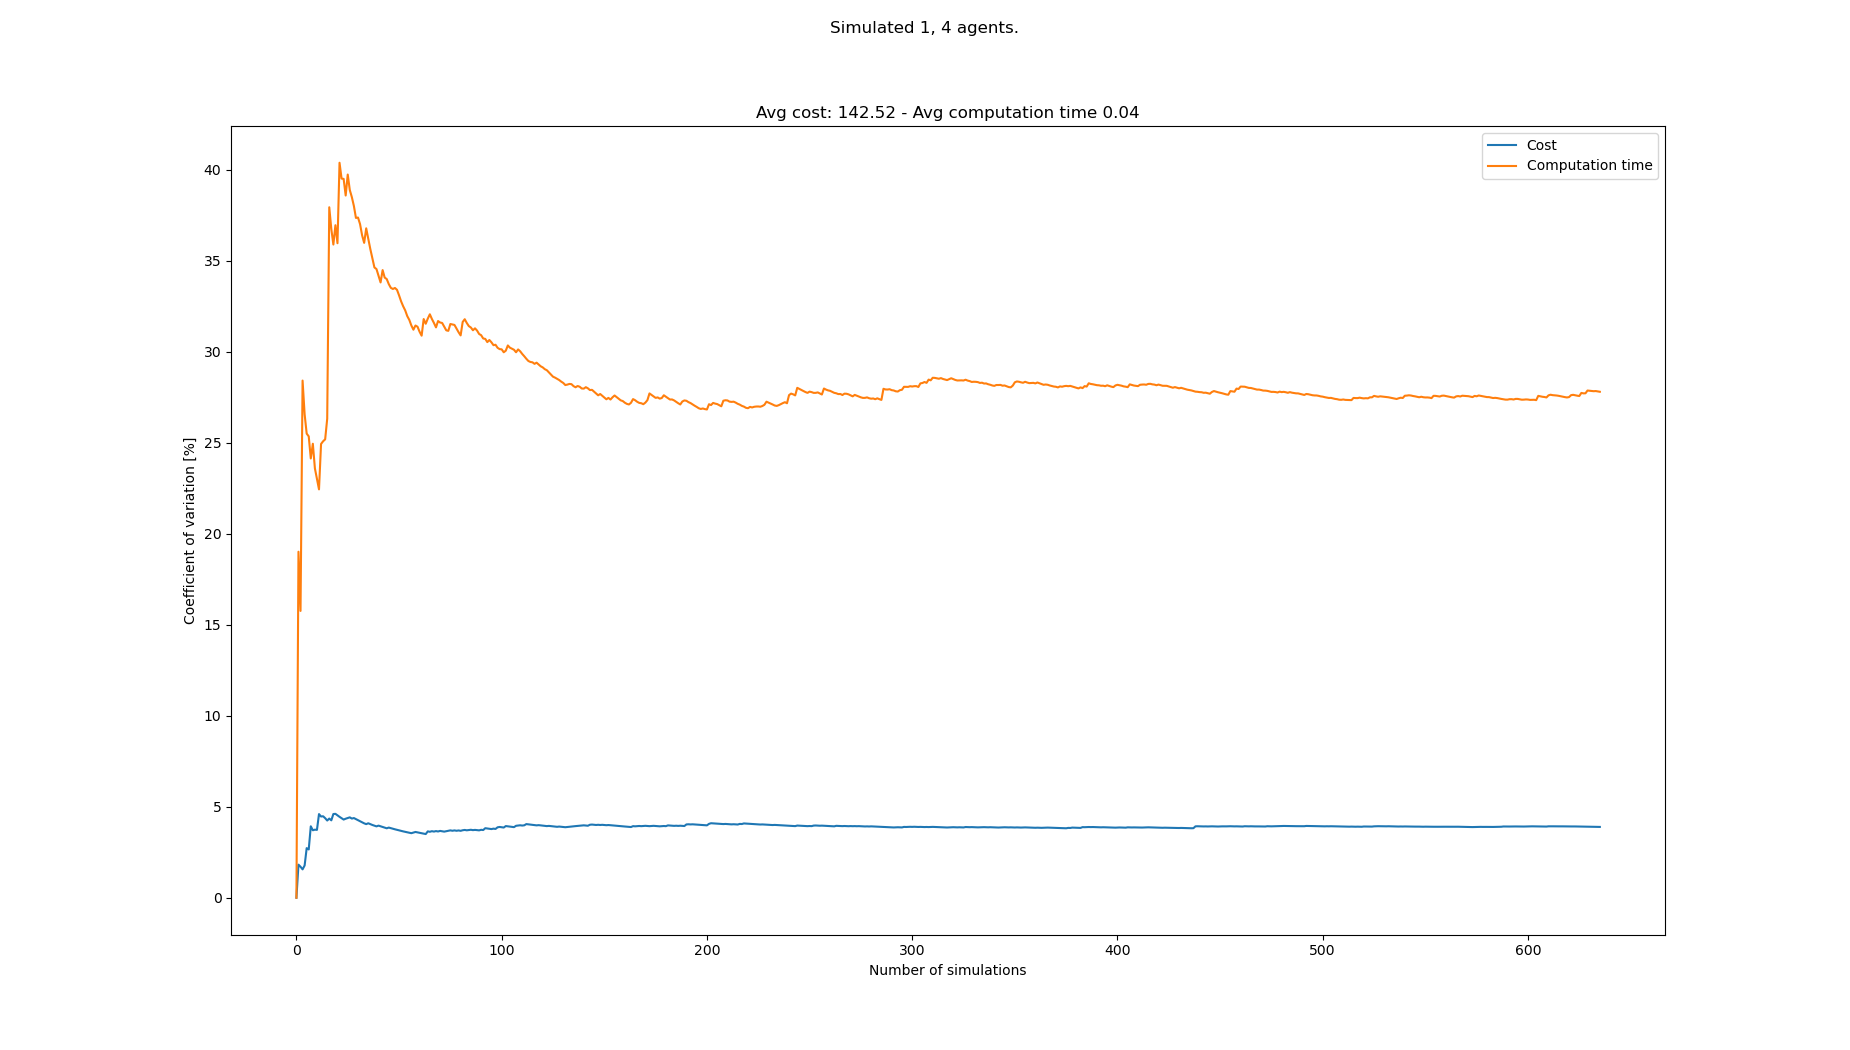

Data behind this chart, as committed beside it:
starts, goals, Cost, Cost_var, Cost_mean, Cost_std, Computation time, Computation time_var, Computation time_mean, Computation time_std
[(1, 0), (8, 21), (1, 21), (7, 21), (0, …, [(6, 21), (4, 0), (7, 0), (5, 0), (0, 0)…, 135, 0.0, 135.0, 0.0, 0.02397, 0.0, 0.02397, 0.0
[(1, 0), (7, 21), (2, 21), (6, 21), (4, …, [(2, 21), (8, 0), (6, 0), (0, 0), (5, 0)…, 140, 1.818, 137.5, 2.5, 0.03522, 19.02, 0.0296, 0.005628
[(4, 0), (3, 21), (0, 21), (7, 21), (4, …, [(4, 21), (7, 0), (6, 0), (3, 0), (4, 0)…, 140, 1.704, 138.3, 2.357, 0.03276, 15.76, 0.03065, 0.004832
[(3, 0), (8, 21), (7, 21), (6, 21), (5, …, [(1, 21), (1, 0), (8, 0), (5, 0), (4, 0)…, 140, 1.56, 138.8, 2.165, 0.01583, 28.43, 0.02695, 0.00766
[(4, 0), (7, 21), (5, 21), (0, 21), (3, …, [(5, 21), (5, 0), (8, 0), (3, 0), (4, 0)…, 135, 1.775, 138.0, 2.449, 0.02359, 26.57, 0.02627, 0.006982
[(8, 0), (7, 21), (1, 21), (8, 21), (2, …, [(3, 21), (6, 0), (1, 0), (5, 0), (3, 0)…, 130, 2.727, 136.7, 3.727, 0.02237, 25.51, 0.02562, 0.006537
[(7, 0), (3, 21), (0, 21), (5, 21), (2, …, [(7, 21), (4, 0), (0, 0), (5, 0), (7, 0)…, 140, 2.656, 137.1, 3.642, 0.0205, 25.36, 0.02489, 0.006312
[(8, 0), (2, 21), (3, 21), (8, 21), (0, …, [(1, 21), (0, 0), (1, 0), (7, 0), (6, 0)…, 150, 3.927, 138.8, 5.449, 0.03036, 24.14, 0.02558, 0.006175
[(4, 0), (7, 21), (3, 21), (6, 21), (8, …, [(2, 21), (2, 0), (3, 0), (8, 0), (6, 0)…, 140, 3.709, 138.9, 5.152, 0.03593, 24.95, 0.02673, 0.006669
[(4, 0), (3, 21), (8, 21), (1, 21), (7, …, [(7, 21), (2, 0), (0, 0), (4, 0), (7, 0)…, 145, 3.742, 139.5, 5.22, 0.02832, 23.6, 0.02689, 0.006345
[(4, 0), (6, 21), (0, 21), (4, 21), (7, …, [(4, 21), (7, 0), (0, 0), (4, 0), (1, 0)…, 145, 3.73, 140.0, 5.222, 0.03322, 23.01, 0.02746, 0.006318
[(6, 0), (2, 21), (8, 21), (7, 21), (5, …, [(6, 21), (2, 0), (0, 0), (4, 0), (7, 0)…, 155, 4.598, 141.2, 6.495, 0.03353, 22.45, 0.02797, 0.006278
[(2, 0), (7, 21), (6, 21), (4, 21), (0, …, [(8, 21), (7, 0), (8, 0), (0, 0), (2, 0)…, 145, 4.465, 141.5, 6.32, 0.04318, 24.94, 0.02914, 0.007268
[(8, 0), (2, 21), (7, 21), (1, 21), (8, …, [(3, 21), (0, 0), (6, 0), (4, 0), (8, 0)…, 135, 4.479, 141.1, 6.319, 0.02272, 25.09, 0.02868, 0.007195
[(4, 0), (5, 21), (6, 21), (7, 21), (8, …, [(3, 21), (4, 0), (7, 0), (3, 0), (0, 0)…, 145, 4.374, 141.3, 6.182, 0.02247, 25.2, 0.02827, 0.007122
[(3, 0), (5, 21), (4, 21), (7, 21), (6, …, [(7, 21), (3, 0), (6, 0), (7, 0), (4, 0)…, 140, 4.244, 141.2, 5.995, 0.04215, 26.33, 0.02913, 0.007671
[(5, 0), (0, 21), (3, 21), (5, 21), (2, …, [(0, 21), (7, 0), (4, 0), (1, 0), (0, 0)…, 150, 4.352, 141.8, 6.169, 0.06883, 37.95, 0.03147, 0.01194
[(1, 0), (6, 21), (3, 21), (0, 21), (5, …, [(4, 21), (4, 0), (6, 0), (8, 0), (2, 0)…, 145, 4.256, 141.9, 6.041, 0.03758, 36.75, 0.03181, 0.01169
[(8, 0), (2, 21), (1, 21), (5, 21), (4, …, [(0, 21), (3, 0), (0, 0), (5, 0), (1, 0)…, 155, 4.601, 142.6, 6.563, 0.03, 35.9, 0.03171, 0.01139
[(8, 0), (6, 21), (3, 21), (5, 21), (0, …, [(3, 21), (6, 0), (8, 0), (2, 0), (5, 0)…, 150, 4.612, 143.0, 6.595, 0.0543, 36.96, 0.03284, 0.01214
[(3, 0), (2, 21), (1, 21), (5, 21), (4, …, [(2, 21), (6, 0), (1, 0), (5, 0), (0, 0)…, 140, 4.528, 142.9, 6.468, 0.03558, 35.97, 0.03297, 0.01186
[(5, 0), (5, 21), (3, 21), (1, 21), (2, …, [(0, 21), (0, 0), (3, 0), (7, 0), (8, 0)…, 140, 4.447, 142.7, 6.347, 0.07081, 40.4, 0.03469, 0.01401
[(4, 0), (2, 21), (0, 21), (6, 21), (1, …, [(6, 21), (2, 0), (0, 0), (5, 0), (1, 0)…, 140, 4.371, 142.6, 6.233, 0.03434, 39.53, 0.03468, 0.01371
[(3, 0), (0, 21), (6, 21), (4, 21), (2, …, [(3, 21), (6, 0), (4, 0), (0, 0), (5, 0)…, 140, 4.297, 142.5, 6.124, 0.05538, 39.51, 0.03554, 0.01404
[(1, 0), (1, 21), (3, 21), (8, 21), (5, …, [(3, 21), (7, 0), (1, 0), (6, 0), (5, 0)…, 135, 4.344, 142.2, 6.177, 0.04226, 38.6, 0.03581, 0.01382
[(3, 0), (0, 21), (4, 21), (6, 21), (2, …, [(2, 21), (8, 0), (0, 0), (7, 0), (6, 0)…, 150, 4.379, 142.5, 6.24, 0.06518, 39.75, 0.03694, 0.01468
[(1, 0), (2, 21), (6, 21), (0, 21), (3, …, [(5, 21), (4, 0), (3, 0), (1, 0), (2, 0)…, 135, 4.419, 142.2, 6.285, 0.0412, 38.9, 0.0371, 0.01443
[(2, 0), (2, 21), (1, 21), (5, 21), (3, …, [(6, 21), (2, 0), (4, 0), (0, 0), (6, 0)…, 145, 4.352, 142.3, 6.194, 0.03151, 38.51, 0.0369, 0.01421
[(8, 0), (4, 21), (5, 21), (2, 21), (6, …, [(1, 21), (5, 0), (8, 0), (1, 0), (4, 0)…, 150, 4.38, 142.6, 6.245, 0.03313, 38.02, 0.03677, 0.01398
[(1, 0), (2, 21), (6, 21), (3, 21), (7, …, [(7, 21), (5, 0), (8, 0), (6, 0), (2, 0)…, 140, 4.321, 142.5, 6.158, 0.03725, 37.36, 0.03678, 0.01374
[(1, 0), (6, 21), (1, 21), (0, 21), (8, …, [(8, 21), (3, 0), (7, 0), (1, 0), (6, 0)…, 145, 4.26, 142.6, 6.074, 0.02689, 37.39, 0.03646, 0.01363
[(5, 0), (8, 21), (1, 21), (2, 21), (0, …, [(1, 21), (4, 0), (0, 0), (2, 0), (7, 0)…, 145, 4.201, 142.7, 5.993, 0.03162, 37.02, 0.03631, 0.01344
[(3, 0), (1, 21), (8, 21), (3, 21), (5, …, [(4, 21), (3, 0), (0, 0), (8, 0), (5, 0)…, 145, 4.144, 142.7, 5.915, 0.03833, 36.41, 0.03637, 0.01324
[(4, 0), (5, 21), (1, 21), (0, 21), (3, …, [(5, 21), (2, 0), (5, 0), (8, 0), (6, 0)…, 145, 4.09, 142.8, 5.84, 0.04929, 35.99, 0.03675, 0.01323
[(7, 0), (4, 21), (1, 21), (7, 21), (3, …, [(4, 21), (6, 0), (2, 0), (0, 0), (8, 0)…, 140, 4.046, 142.7, 5.775, 0.01972, 36.79, 0.03627, 0.01334
[(6, 0), (6, 21), (5, 21), (4, 21), (1, …, [(2, 21), (5, 0), (6, 0), (7, 0), (0, 0)…, 135, 4.094, 142.5, 5.833, 0.04065, 36.21, 0.03639, 0.01318
[(2, 0), (3, 21), (6, 21), (1, 21), (5, …, [(7, 21), (6, 0), (1, 0), (5, 0), (0, 0)…, 145, 4.046, 142.6, 5.768, 0.04113, 35.66, 0.03652, 0.01302
[(2, 0), (7, 21), (5, 21), (6, 21), (2, …, [(6, 21), (1, 0), (3, 0), (7, 0), (4, 0)…, 145, 4, 142.6, 5.705, 0.03798, 35.15, 0.03656, 0.01285
[(7, 0), (3, 21), (2, 21), (8, 21), (5, …, [(7, 21), (7, 0), (8, 0), (3, 0), (0, 0)…, 140, 3.961, 142.6, 5.647, 0.04128, 34.64, 0.03668, 0.01271
[(8, 0), (4, 21), (5, 21), (3, 21), (6, …, [(4, 21), (2, 0), (6, 0), (8, 0), (7, 0)…, 140, 3.923, 142.5, 5.59, 0.02883, 34.56, 0.03648, 0.01261
[(3, 0), (5, 21), (3, 21), (2, 21), (7, …, [(3, 21), (8, 0), (2, 0), (6, 0), (5, 0)…, 135, 3.964, 142.3, 5.641, 0.04733, 34.19, 0.03675, 0.01256
[(3, 0), (0, 21), (7, 21), (2, 21), (6, …, [(1, 21), (7, 0), (4, 0), (3, 0), (2, 0)…, 140, 3.926, 142.3, 5.585, 0.04686, 33.82, 0.03699, 0.01251
[(5, 0), (2, 21), (3, 21), (1, 21), (6, …, [(8, 21), (1, 0), (8, 0), (0, 0), (3, 0)…, 140, 3.889, 142.2, 5.53, 0.02003, 34.5, 0.03659, 0.01262
[(4, 0), (4, 21), (2, 21), (3, 21), (0, …, [(2, 21), (5, 0), (8, 0), (3, 0), (7, 0)…, 140, 3.853, 142.2, 5.477, 0.04445, 34.09, 0.03677, 0.01253
[(6, 0), (1, 21), (0, 21), (6, 21), (4, …, [(5, 21), (6, 0), (7, 0), (4, 0), (2, 0)…, 140, 3.818, 142.1, 5.425, 0.02908, 34, 0.0366, 0.01245
[(0, 0), (7, 21), (2, 21), (4, 21), (0, …, [(1, 21), (3, 0), (5, 0), (2, 0), (4, 0)…, 150, 3.857, 142.3, 5.488, 0.04848, 33.73, 0.03686, 0.01243
[(3, 0), (5, 21), (8, 21), (7, 21), (4, …, [(6, 21), (1, 0), (3, 0), (4, 0), (8, 0)…, 140, 3.824, 142.2, 5.439, 0.0318, 33.52, 0.03675, 0.01232
[(8, 0), (3, 21), (8, 21), (2, 21), (4, …, [(3, 21), (7, 0), (3, 0), (6, 0), (0, 0)…, 140, 3.792, 142.2, 5.392, 0.02891, 33.46, 0.03659, 0.01224
[(6, 0), (0, 21), (3, 21), (4, 21), (6, …, [(0, 21), (2, 0), (5, 0), (1, 0), (4, 0)…, 145, 3.762, 142.2, 5.351, 0.02681, 33.51, 0.03639, 0.01219
[(3, 0), (4, 21), (5, 21), (3, 21), (2, …, [(7, 21), (1, 0), (7, 0), (2, 0), (4, 0)…, 140, 3.732, 142.2, 5.307, 0.02941, 33.41, 0.03625, 0.01211
[(2, 0), (0, 21), (8, 21), (3, 21), (5, …, [(8, 21), (5, 0), (4, 0), (3, 0), (7, 0)…, 140, 3.702, 142.2, 5.263, 0.03505, 33.11, 0.03622, 0.01199
[(6, 0), (5, 21), (3, 21), (1, 21), (7, …, [(0, 21), (0, 0), (1, 0), (3, 0), (2, 0)…, 145, 3.675, 142.2, 5.227, 0.04364, 32.78, 0.03637, 0.01192
[(6, 0), (2, 21), (7, 21), (3, 21), (5, …, [(7, 21), (7, 0), (1, 0), (6, 0), (8, 0)…, 140, 3.648, 142.2, 5.186, 0.03443, 32.51, 0.03633, 0.01181
[(2, 0), (5, 21), (2, 21), (4, 21), (6, …, [(6, 21), (2, 0), (4, 0), (7, 0), (8, 0)…, 140, 3.621, 142.1, 5.146, 0.03315, 32.28, 0.03627, 0.01171
[(3, 0), (6, 21), (2, 21), (0, 21), (5, …, [(4, 21), (7, 0), (0, 0), (1, 0), (2, 0)…, 145, 3.597, 142.2, 5.114, 0.04233, 31.97, 0.03638, 0.01163
[(6, 0), (1, 21), (0, 21), (3, 21), (8, …, [(4, 21), (3, 0), (8, 0), (1, 0), (5, 0)…, 145, 3.573, 142.2, 5.081, 0.033, 31.76, 0.03632, 0.01153
[(1, 0), (3, 21), (6, 21), (2, 21), (4, …, [(2, 21), (5, 0), (8, 0), (4, 0), (0, 0)…, 145, 3.549, 142.3, 5.05, 0.03911, 31.45, 0.03637, 0.01144
[(1, 0), (5, 21), (2, 21), (1, 21), (3, …, [(5, 21), (2, 0), (1, 0), (4, 0), (8, 0)…, 135, 3.584, 142.2, 5.095, 0.04581, 31.22, 0.03653, 0.01141
[(7, 0), (5, 21), (3, 21), (7, 21), (6, …, [(4, 21), (0, 0), (1, 0), (7, 0), (4, 0)…, 135, 3.616, 142, 5.135, 0.02405, 31.45, 0.03632, 0.01142
[(5, 0), (5, 21), (7, 21), (4, 21), (8, …, [(8, 21), (5, 0), (7, 0), (2, 0), (3, 0)…, 140, 3.591, 142.0, 5.099, 0.02935, 31.39, 0.03621, 0.01136
... 558 more rows
